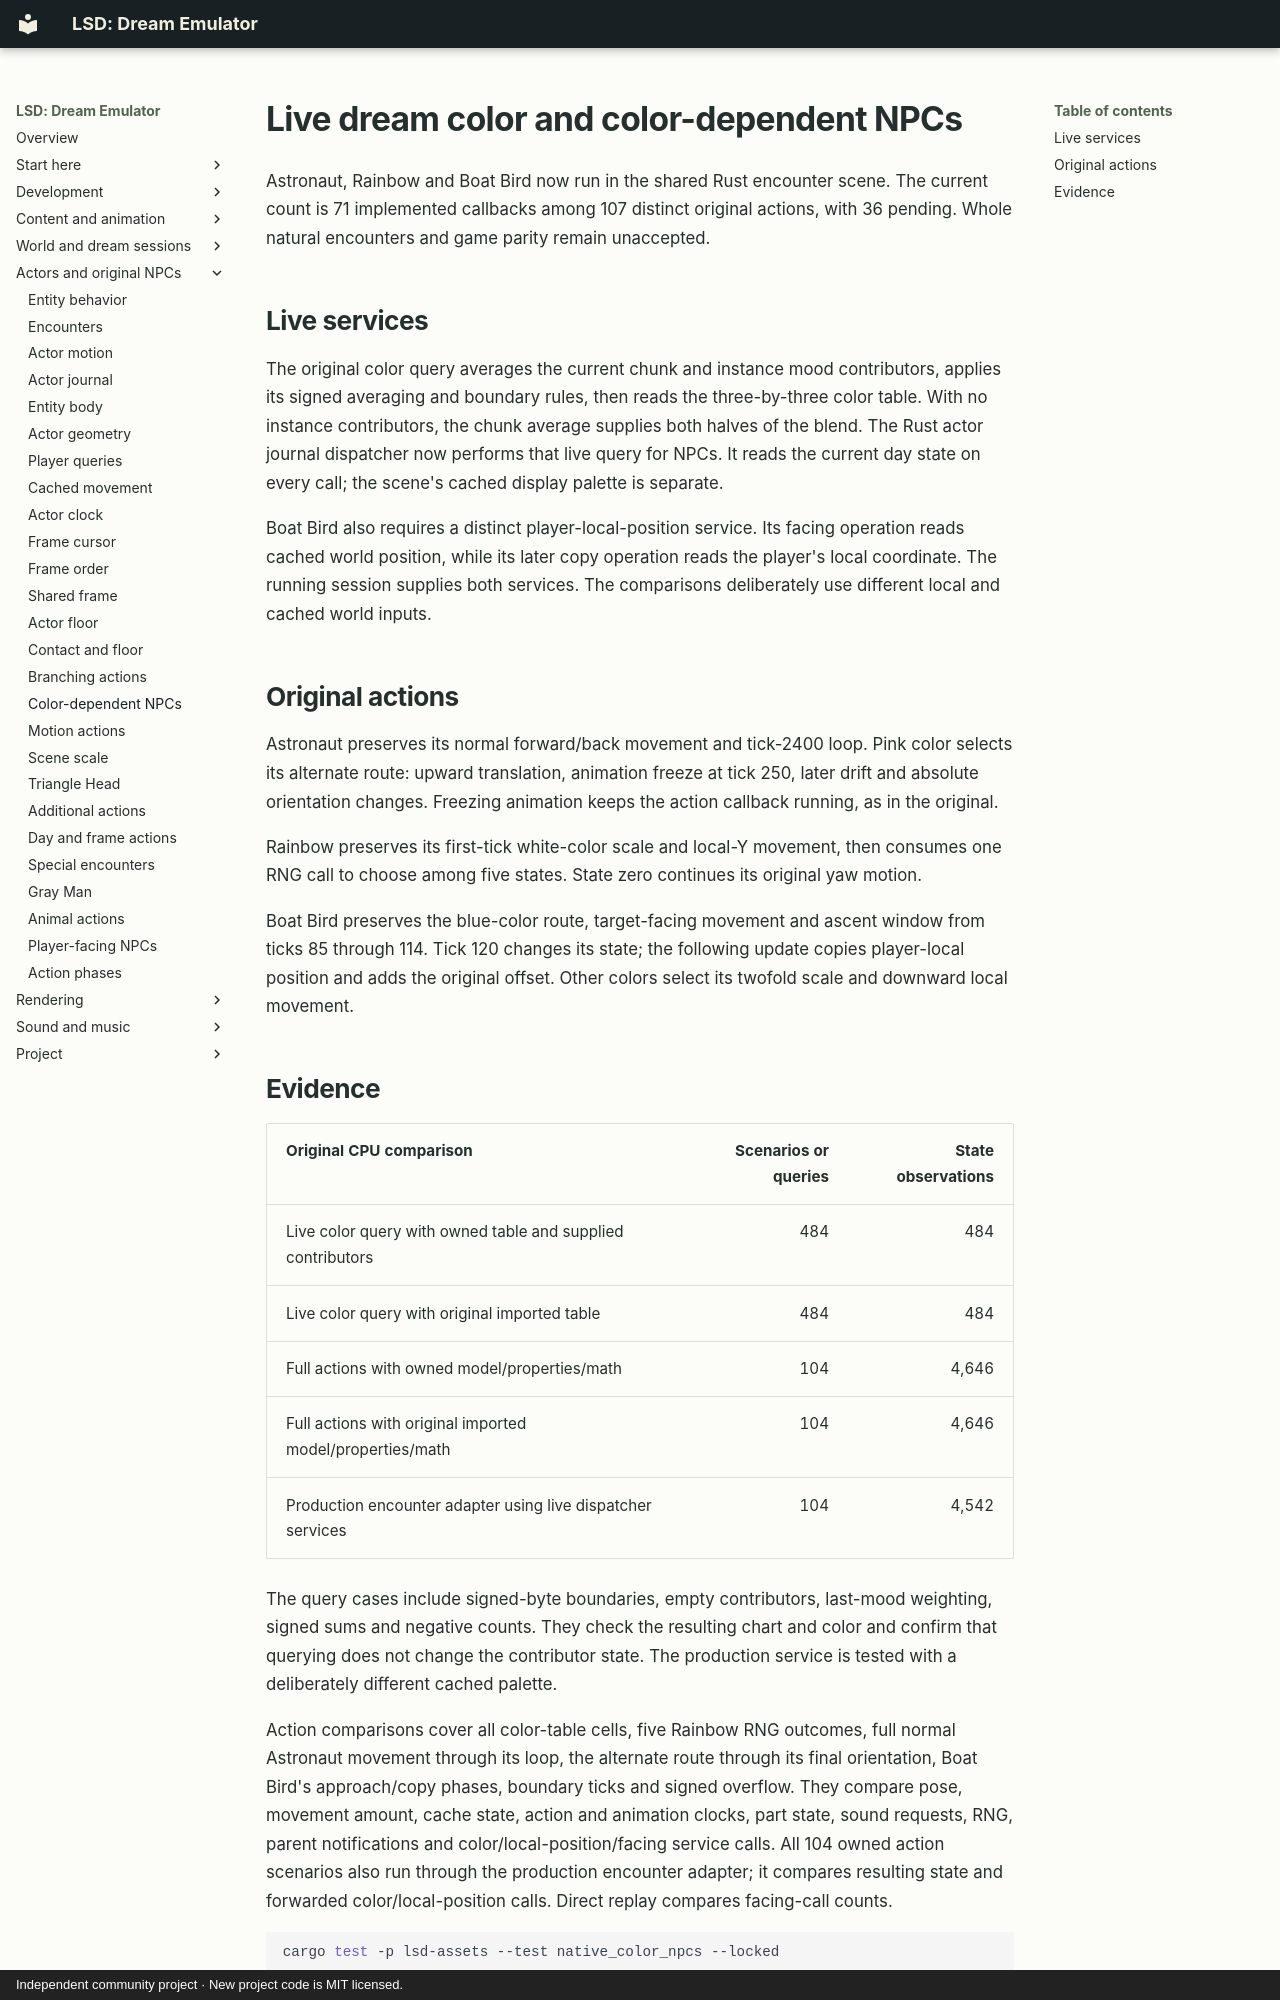

repository: BaileyPillon/lsd-dream-emulator-bevy · page: COLOR_NPCS/index.html · generator: mkdocs · copyright: Independent community project · New project code is MIT licensed.

# Live dream color and color-dependent NPCs

Astronaut, Rainbow and Boat Bird now run in the shared Rust encounter scene.
The current count is 71 implemented callbacks among 107 distinct original
actions, with 36 pending. Whole natural encounters and game parity remain
unaccepted.

## Live services

The original color query averages the current chunk and instance mood
contributors, applies its signed averaging and boundary rules, then reads the
three-by-three color table. With no instance contributors, the chunk average
supplies both halves of the blend. The Rust actor journal dispatcher now
performs that live query for NPCs. It reads the current day state on every call;
the scene's cached display palette is separate.

Boat Bird also requires a distinct player-local-position service. Its facing
operation reads cached world position, while its later copy operation reads
the player's local coordinate. The running session supplies both services.
The comparisons deliberately use different local and cached world inputs.

## Original actions

Astronaut preserves its normal forward/back movement and tick-2400 loop.
Pink color selects its alternate route: upward translation, animation freeze
at tick 250, later drift and absolute orientation changes. Freezing animation
keeps the action callback running, as in the original.

Rainbow preserves its first-tick white-color scale and local-Y movement,
then consumes one RNG call to choose among five states. State zero continues
its original yaw motion.

Boat Bird preserves the blue-color route, target-facing movement and ascent
window from ticks 85 through 114. Tick 120 changes its state; the following
update copies player-local position and adds the original offset. Other colors
select its twofold scale and downward local movement.
